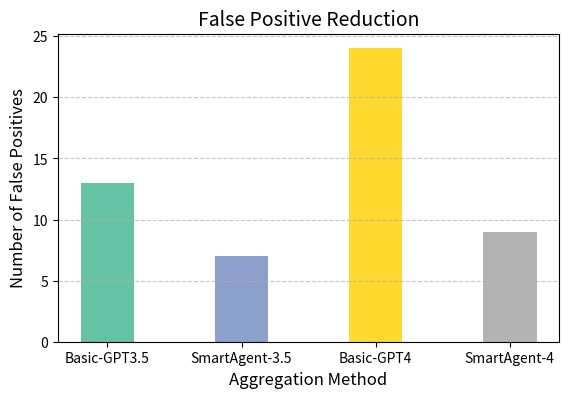

Generate this figure with matplotlib:
import matplotlib.pyplot as plt

# Data series and labels
data_series = [13, 7, 24, 9]
labels = ["Basic-GPT3.5", "SmartAgent-3.5", "Basic-GPT4", "SmartAgent-4"]

plt.figure(figsize=(1.618*4, 4))
colormap = plt.cm.get_cmap('Set2', len(data_series))
bars = plt.bar(labels, data_series,width=0.4, color=colormap.colors)



# Making the plot more formal for academic standards
plt.title("False Positive Reduction", fontsize=14)
plt.xlabel("Aggregation Method", fontsize=12)
plt.ylabel("Number of False Positives", fontsize=12)
plt.xticks(fontsize=10)
plt.yticks(fontsize=10)

# Adding a grid for better readability
plt.grid(axis='y', linestyle='--', alpha=0.7)

# Saving the plot to a PDF file
plt.savefig('false_positive.pdf', format='pdf')
# Saving the plot to a PDF file
# plt.savefig('false_positive.pdf', format='pdf', bbox_inches='tight')

# plt.show()